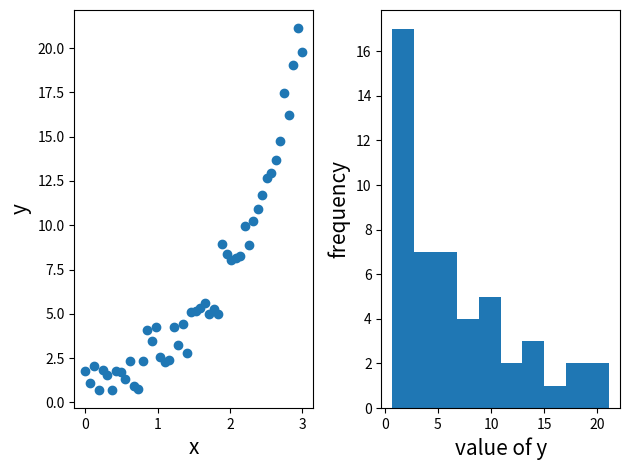

Source code (Python):
a = 3
print(a)

s = 3
t = 4
print(s + t)
print(s - t)
print(s * t)
print(s / t)

import numpy as np

x = np.array([1, 2])
print(x[0])
print(x[1])
print(x)

print(a,s,t,x)

x = np.array([1, 2, 3])
y = np.array([3, 2, 1])
a = 10
print(a * x)
print(x + y)
print(a * (x + y))

print(x - y)
print(x * y)
print(x / y)
print(x ** y)

print(1 + x)
print(x + 1)
print(x ** 2)
print(2 ** x)

x = np.array([3, 4])
y = np.array([1, 2])

print(np.sum(x * y))
print(np.sum(x))
print(np.sum(x ** 2))
print(np.sqrt(np.sum(x ** 2)))

X = np.array([[1, 2, 3], [4, 5, 6]])
print(X)
print(X.shape)

print(X[0,0])
print(X[0,1])
print(X[0,2])
print(X[1,0])
print(X[1,1])
print(X[1,2])

X = np.array([[1, 2, 3], [4, 5, 6]])
Y = np.array([[6, 5, 4], [3, 2, 1]])
a = 10;

print(X.T)
print(a*X)
print(X + Y)
print(X - Y)
print(a*(X + Y))

h = np.array([[1], [4]])
print(h)
print(X - h)

X = np.array([[1, 2, 3], [2, 3, 4]])
beta = np.array([1/3, 1/3, 1/3])
V = np.array([[1, 0], [-1, 1], [0, -1]])

print(X.dot(beta))
print(X.dot(V))

X = np.array([[1, 1, 0], [0, 1, 1]])
H = X.dot(X.T)
Hinv = np.linalg.inv(H)

print(H)
print(Hinv)
print(H.dot(Hinv))
print(Hinv.dot(H))

%matplotlib inline
import matplotlib.pyplot as plt

n = 50
e = np.random.randn(n,)
x = np.linspace(0, 3, n)
y = np.exp(x) + e 

print("yの平均は" + str(np.mean(y)) + "です")
print("yの分散は" + str(np.var(y)) + "です")

fig = plt.figure()

ax1=fig.add_subplot(1,2,1)
ax1.scatter(x,y)
ax1.set_xlabel('x', fontsize=15)
ax1.set_ylabel('y', fontsize=15)

ax2=fig.add_subplot(1,2,2)
ax2.hist(y)
ax2.set_xlabel('value of y', fontsize=15)
ax2.set_ylabel('frequency', fontsize=15)

fig.tight_layout()
fig.show()
